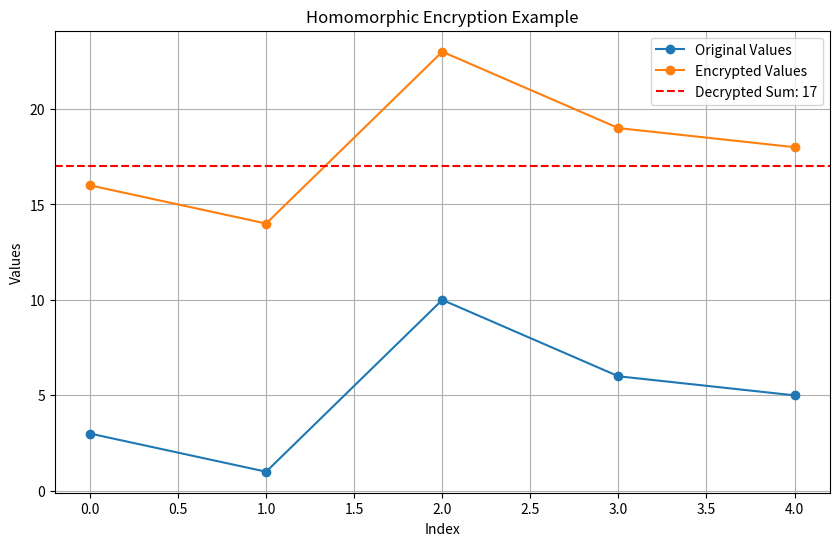

Python code for this plot:
import random
import matplotlib.pyplot as plt

# Simple Homomorphic Encryption Scheme (Additive)
def encrypt(value, key):
    """Encrypts a value using a key."""
    return value + key

def decrypt(encrypted_value, key):
    """Decrypts a value using a key."""
    return encrypted_value - key

def add_encrypted_values(enc_val1, enc_val2):
    """Adds two encrypted values."""
    return enc_val1 + enc_val2

# Example Usage
if __name__ == "__main__":
    # Original data
    original_values = [random.randint(1, 10) for _ in range(5)]

    # Encryption key (randomly chosen)
    encryption_key = random.randint(10, 20)

    # Encrypt the values
    encrypted_values = [encrypt(val, encryption_key) for val in original_values]

    # Perform computation on encrypted values (e.g., summation)
    encrypted_sum = add_encrypted_values(encrypted_values[0], encrypted_values[1])

    # Decrypt the result
    decrypted_sum = decrypt(encrypted_sum, encryption_key)

    # Visual Representation
    plt.figure(figsize=(10, 6))

    # Original Values
    plt.plot(original_values, label="Original Values", marker="o")

    # Encrypted Values
    plt.plot(encrypted_values, label="Encrypted Values", marker="o")

    # Decrypted Computation Result
    plt.axhline(decrypted_sum, color="red", linestyle="--", label=f"Decrypted Sum: {decrypted_sum}")

    plt.title("Homomorphic Encryption Example")
    plt.xlabel("Index")
    plt.ylabel("Values")
    plt.legend()
    plt.grid()
    plt.show()

    # Output Results
    print("Original Values:", original_values)
    print("Encrypted Values:", encrypted_values)
    print("Decrypted Sum of First Two Values:", decrypted_sum)
